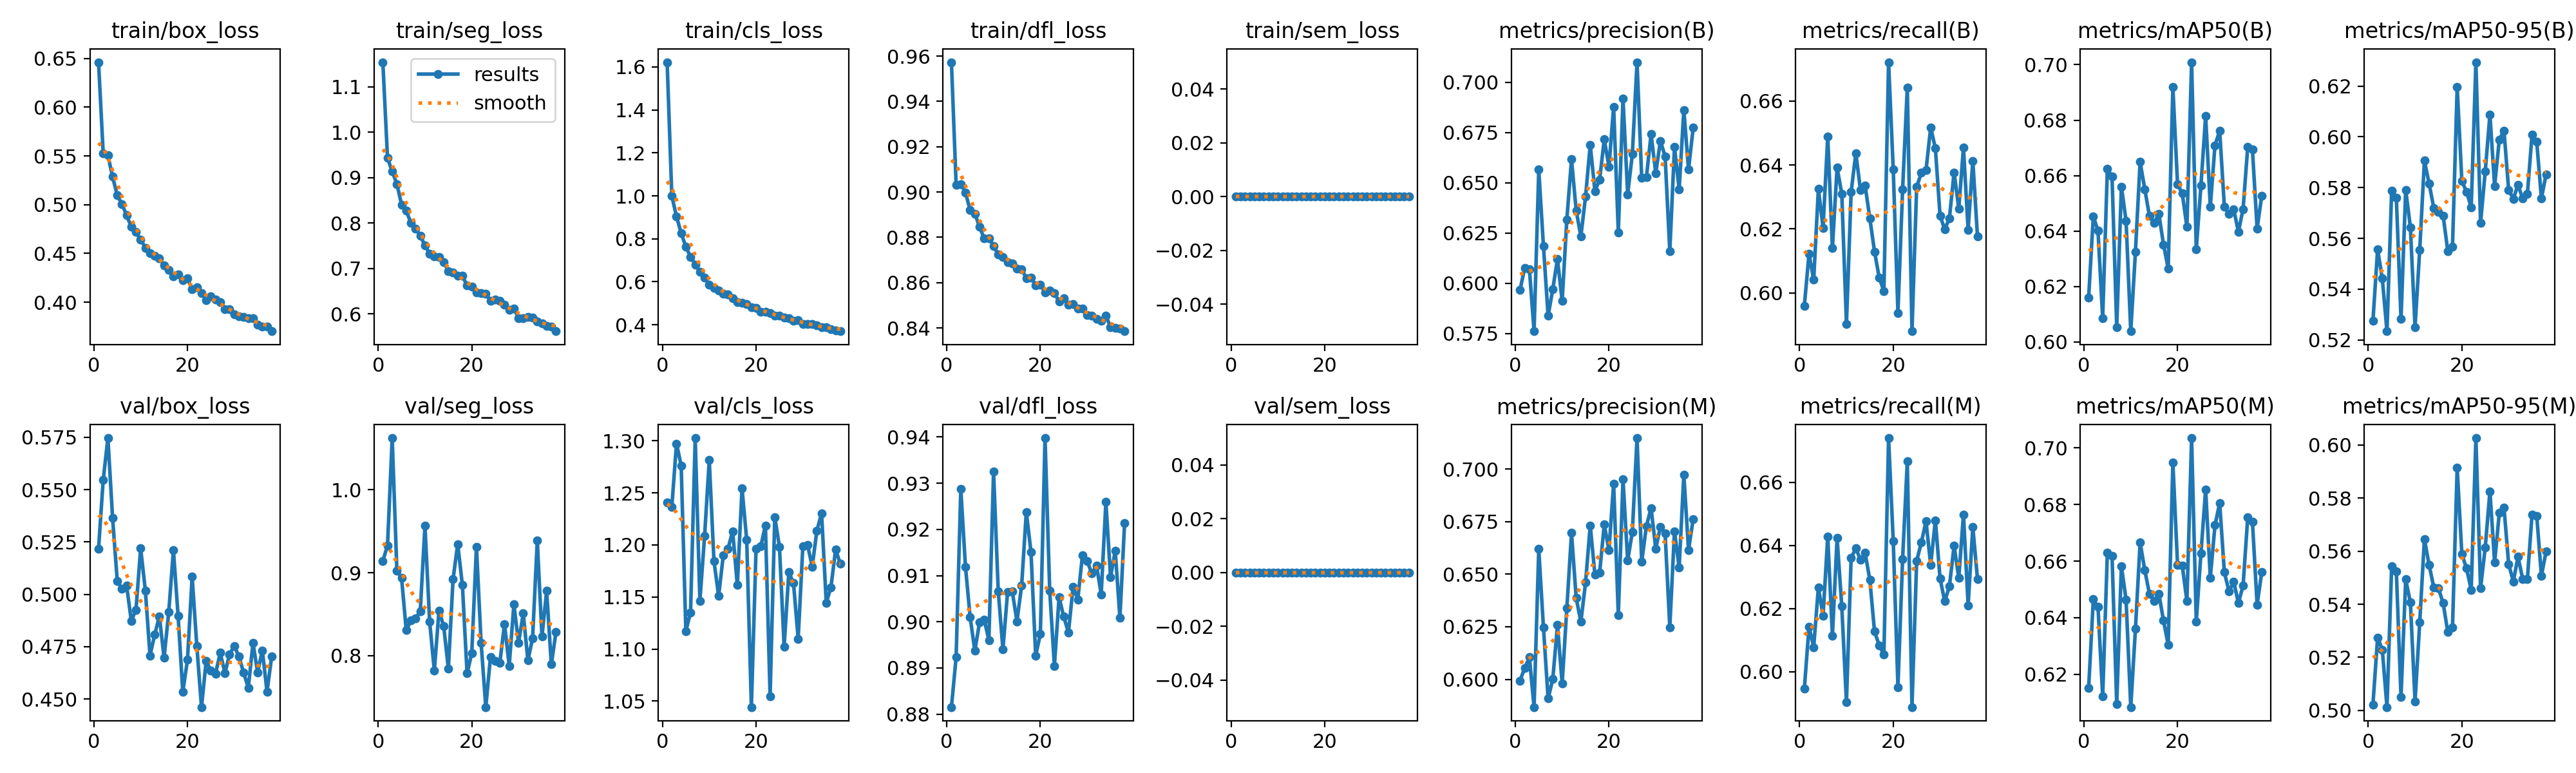

Values plotted in this chart, from the file beside it:
epoch, time, train/box_loss, train/seg_loss, train/cls_loss, train/dfl_loss, train/sem_loss, metrics/precision(B), metrics/recall(B), metrics/mAP50(B), metrics/mAP50-95(B), metrics/precision(M), metrics/recall(M), metrics/mAP50(M), metrics/mAP50-95(M), val/box_loss, val/seg_loss, val/cls_loss, val/dfl_loss, val/sem_loss, lr/pg0, lr/pg1, lr/pg2
1, 114.7, 0.6462, 1.154, 1.622, 0.9573, 0, 0.5968, 0.596, 0.616, 0.5275, 0.5994, 0.5946, 0.6152, 0.5022, 0.5217, 0.9142, 1.241, 0.8815, 0, 0.0003018, 0.0003018, 0.0003018
2, 224.2, 0.5524, 0.943, 0.9989, 0.9033, 0, 0.6076, 0.6122, 0.6453, 0.5557, 0.6053, 0.6142, 0.6465, 0.5275, 0.5547, 0.9329, 1.237, 0.8923, 0, 0.0005948, 0.0005948, 0.0005948
3, 331.7, 0.5505, 0.9137, 0.904, 0.9035, 0, 0.6071, 0.6041, 0.6401, 0.5442, 0.6105, 0.6078, 0.6438, 0.5229, 0.5746, 1.062, 1.297, 0.9287, 0, 0.0008778, 0.0008778, 0.0008778
4, 438.6, 0.5286, 0.8859, 0.8267, 0.8998, 0, 0.5762, 0.6325, 0.6086, 0.5235, 0.5868, 0.6267, 0.6121, 0.5013, 0.5366, 0.9025, 1.276, 0.9119, 0, 0.000864, 0.000864, 0.000864
5, 547.1, 0.5097, 0.8406, 0.7623, 0.8919, 0, 0.6565, 0.6204, 0.6624, 0.5788, 0.6619, 0.6177, 0.6629, 0.5543, 0.5064, 0.8939, 1.117, 0.901, 0, 0.000849, 0.000849, 0.000849
6, 653.5, 0.5005, 0.8267, 0.7166, 0.8905, 0, 0.6187, 0.6489, 0.6597, 0.5759, 0.6247, 0.6428, 0.6618, 0.5523, 0.5027, 0.8307, 1.135, 0.8938, 0, 0.000834, 0.000834, 0.000834
7, 756.7, 0.4891, 0.8004, 0.6807, 0.8846, 0, 0.5838, 0.614, 0.6053, 0.5282, 0.5908, 0.6114, 0.6096, 0.5051, 0.5041, 0.8425, 1.303, 0.8998, 0, 0.000819, 0.000819, 0.000819
8, 860.1, 0.4771, 0.788, 0.6477, 0.8794, 0, 0.5972, 0.6392, 0.656, 0.5792, 0.6001, 0.6423, 0.6583, 0.5494, 0.4874, 0.8448, 1.146, 0.9005, 0, 0.000804, 0.000804, 0.000804
9, 962.6, 0.4718, 0.7722, 0.6182, 0.8796, 0, 0.6121, 0.631, 0.6437, 0.5645, 0.6258, 0.6207, 0.6463, 0.5407, 0.4927, 0.8539, 1.208, 0.8961, 0, 0.000789, 0.000789, 0.000789
10, 1066, 0.4641, 0.7507, 0.5856, 0.8761, 0, 0.5912, 0.5904, 0.6039, 0.5251, 0.5979, 0.5904, 0.6085, 0.5034, 0.5219, 0.9566, 1.282, 0.9325, 0, 0.000774, 0.000774, 0.000774
11, 1168, 0.4559, 0.7325, 0.5722, 0.8725, 0, 0.6318, 0.6315, 0.6325, 0.5556, 0.6338, 0.6361, 0.636, 0.5332, 0.5019, 0.8412, 1.185, 0.9066, 0, 0.000759, 0.000759, 0.000759
12, 1268, 0.4503, 0.727, 0.5595, 0.8712, 0, 0.6616, 0.6437, 0.665, 0.5907, 0.6695, 0.639, 0.6666, 0.5646, 0.4708, 0.7822, 1.151, 0.8941, 0, 0.000744, 0.000744, 0.000744
13, 1371, 0.4474, 0.7246, 0.5454, 0.8689, 0, 0.6361, 0.6321, 0.6551, 0.5816, 0.6386, 0.6355, 0.6568, 0.5549, 0.4808, 0.8545, 1.19, 0.9064, 0, 0.000729, 0.000729, 0.000729
14, 1472, 0.445, 0.7137, 0.5402, 0.8685, 0, 0.6234, 0.6335, 0.6454, 0.572, 0.6274, 0.6376, 0.6484, 0.5464, 0.4895, 0.8356, 1.196, 0.9065, 0, 0.000714, 0.000714, 0.000714
15, 1575, 0.4374, 0.6948, 0.5227, 0.8662, 0, 0.6431, 0.6233, 0.6429, 0.5704, 0.646, 0.629, 0.6459, 0.546, 0.4697, 0.7845, 1.213, 0.9001, 0, 0.000699, 0.000699, 0.000699
16, 1680, 0.4331, 0.6918, 0.5062, 0.866, 0, 0.6688, 0.6129, 0.6462, 0.5689, 0.6731, 0.6128, 0.6485, 0.5404, 0.4915, 0.8921, 1.161, 0.9079, 0, 0.000684, 0.000684, 0.000684
17, 1791, 0.4266, 0.6845, 0.5028, 0.8619, 0, 0.6459, 0.6048, 0.6352, 0.555, 0.6498, 0.6084, 0.639, 0.5295, 0.5211, 0.9346, 1.254, 0.9238, 0, 0.000669, 0.000669, 0.000669
18, 1899, 0.4282, 0.6834, 0.4954, 0.8622, 0, 0.6514, 0.6006, 0.6265, 0.5567, 0.6506, 0.6054, 0.6304, 0.5312, 0.4897, 0.8851, 1.205, 0.9151, 0, 0.000654, 0.000654, 0.000654
19, 2003, 0.4225, 0.6626, 0.4807, 0.8588, 0, 0.6716, 0.6721, 0.6919, 0.6196, 0.6735, 0.674, 0.6949, 0.5914, 0.4533, 0.7787, 1.044, 0.8927, 0, 0.000639, 0.000639, 0.000639
20, 2111, 0.4246, 0.6596, 0.4777, 0.8591, 0, 0.6579, 0.6385, 0.6569, 0.5827, 0.6613, 0.6414, 0.6587, 0.5589, 0.4687, 0.8031, 1.197, 0.8973, 0, 0.000624, 0.000624, 0.000624
21, 2215, 0.413, 0.647, 0.4614, 0.8557, 0, 0.6878, 0.5938, 0.6536, 0.5783, 0.6931, 0.5952, 0.6585, 0.5535, 0.5085, 0.9313, 1.199, 0.9398, 0, 0.000609, 0.000609, 0.000609
22, 2318, 0.4155, 0.6462, 0.4614, 0.8566, 0, 0.6253, 0.6324, 0.6416, 0.5723, 0.6306, 0.6357, 0.6459, 0.5455, 0.4753, 0.8153, 1.219, 0.9067, 0, 0.000594, 0.000594, 0.000594
23, 2421, 0.4091, 0.6443, 0.4533, 0.8554, 0, 0.692, 0.6643, 0.7009, 0.6294, 0.6951, 0.6666, 0.7034, 0.6026, 0.4462, 0.7381, 1.055, 0.8904, 0, 0.000579, 0.000579, 0.000579
24, 2526, 0.4023, 0.6291, 0.4431, 0.8517, 0, 0.6443, 0.588, 0.6335, 0.5662, 0.6564, 0.5888, 0.6387, 0.546, 0.4682, 0.7986, 1.227, 0.9053, 0, 0.000564, 0.000564, 0.000564
25, 2633, 0.4058, 0.6311, 0.4408, 0.853, 0, 0.6643, 0.6331, 0.6564, 0.5865, 0.6702, 0.6351, 0.6627, 0.5615, 0.4635, 0.7934, 1.198, 0.9011, 0, 0.000549, 0.000549, 0.000549
26, 2739, 0.4029, 0.6284, 0.4338, 0.8502, 0, 0.7099, 0.6375, 0.6815, 0.6088, 0.7147, 0.6409, 0.6852, 0.5826, 0.4621, 0.7916, 1.102, 0.8977, 0, 0.000534, 0.000534, 0.000534
27, 2846, 0.4002, 0.6199, 0.43, 0.8505, 0, 0.6525, 0.6383, 0.6488, 0.5807, 0.6558, 0.6476, 0.6542, 0.5557, 0.4721, 0.8382, 1.174, 0.9076, 0, 0.000519, 0.000519, 0.000519
28, 2951, 0.3929, 0.6096, 0.4178, 0.8485, 0, 0.6527, 0.6517, 0.6709, 0.5989, 0.6728, 0.6338, 0.6726, 0.5744, 0.4624, 0.7878, 1.163, 0.9048, 0, 0.000504, 0.000504, 0.000504
29, 3057, 0.3928, 0.6125, 0.4198, 0.8486, 0, 0.6742, 0.6452, 0.6762, 0.6025, 0.6814, 0.648, 0.6805, 0.5765, 0.4713, 0.8618, 1.11, 0.9144, 0, 0.000489, 0.000489, 0.000489
30, 3164, 0.3874, 0.5907, 0.4032, 0.8457, 0, 0.6548, 0.6241, 0.6489, 0.5791, 0.6621, 0.6295, 0.6561, 0.5551, 0.4754, 0.8156, 1.199, 0.9132, 0, 0.000474, 0.000474, 0.000474
31, 3267, 0.3854, 0.5907, 0.4033, 0.8455, 0, 0.6708, 0.6199, 0.6462, 0.5756, 0.6726, 0.6223, 0.6492, 0.5486, 0.4702, 0.851, 1.2, 0.9104, 0, 0.000459, 0.000459, 0.000459
32, 3372, 0.3849, 0.5941, 0.4028, 0.8439, 0, 0.663, 0.6234, 0.6479, 0.581, 0.6693, 0.6271, 0.6527, 0.5579, 0.4626, 0.7944, 1.179, 0.9122, 0, 0.000444, 0.000444, 0.000444
33, 3475, 0.3832, 0.5916, 0.3975, 0.8431, 0, 0.6158, 0.6377, 0.6397, 0.5757, 0.6247, 0.6399, 0.6452, 0.5496, 0.4554, 0.8212, 1.214, 0.906, 0, 0.000429, 0.000429, 0.000429
34, 3581, 0.3838, 0.5828, 0.3883, 0.8455, 0, 0.6677, 0.6264, 0.6479, 0.5775, 0.6704, 0.6297, 0.6513, 0.5495, 0.4767, 0.9389, 1.231, 0.9259, 0, 0.000414, 0.000414, 0.000414
35, 3685, 0.3767, 0.5798, 0.3873, 0.8403, 0, 0.6467, 0.6454, 0.6704, 0.6009, 0.6531, 0.6498, 0.6755, 0.5738, 0.4627, 0.8231, 1.144, 0.9097, 0, 0.0003991, 0.0003991, 0.0003991
36, 3789, 0.3749, 0.5734, 0.3796, 0.8399, 0, 0.6862, 0.6198, 0.6694, 0.598, 0.6973, 0.621, 0.674, 0.5733, 0.4732, 0.8781, 1.159, 0.9154, 0, 0.0003841, 0.0003841, 0.0003841
37, 3892, 0.3746, 0.5716, 0.3746, 0.8396, 0, 0.6565, 0.6413, 0.6409, 0.5758, 0.6615, 0.6458, 0.6446, 0.5507, 0.4535, 0.7896, 1.196, 0.9008, 0, 0.0003691, 0.0003691, 0.0003691
38, 3996, 0.3702, 0.562, 0.3698, 0.8385, 0, 0.6774, 0.6176, 0.6528, 0.5853, 0.6762, 0.6293, 0.6562, 0.5599, 0.4703, 0.8286, 1.182, 0.9214, 0, 0.0003541, 0.0003541, 0.0003541
